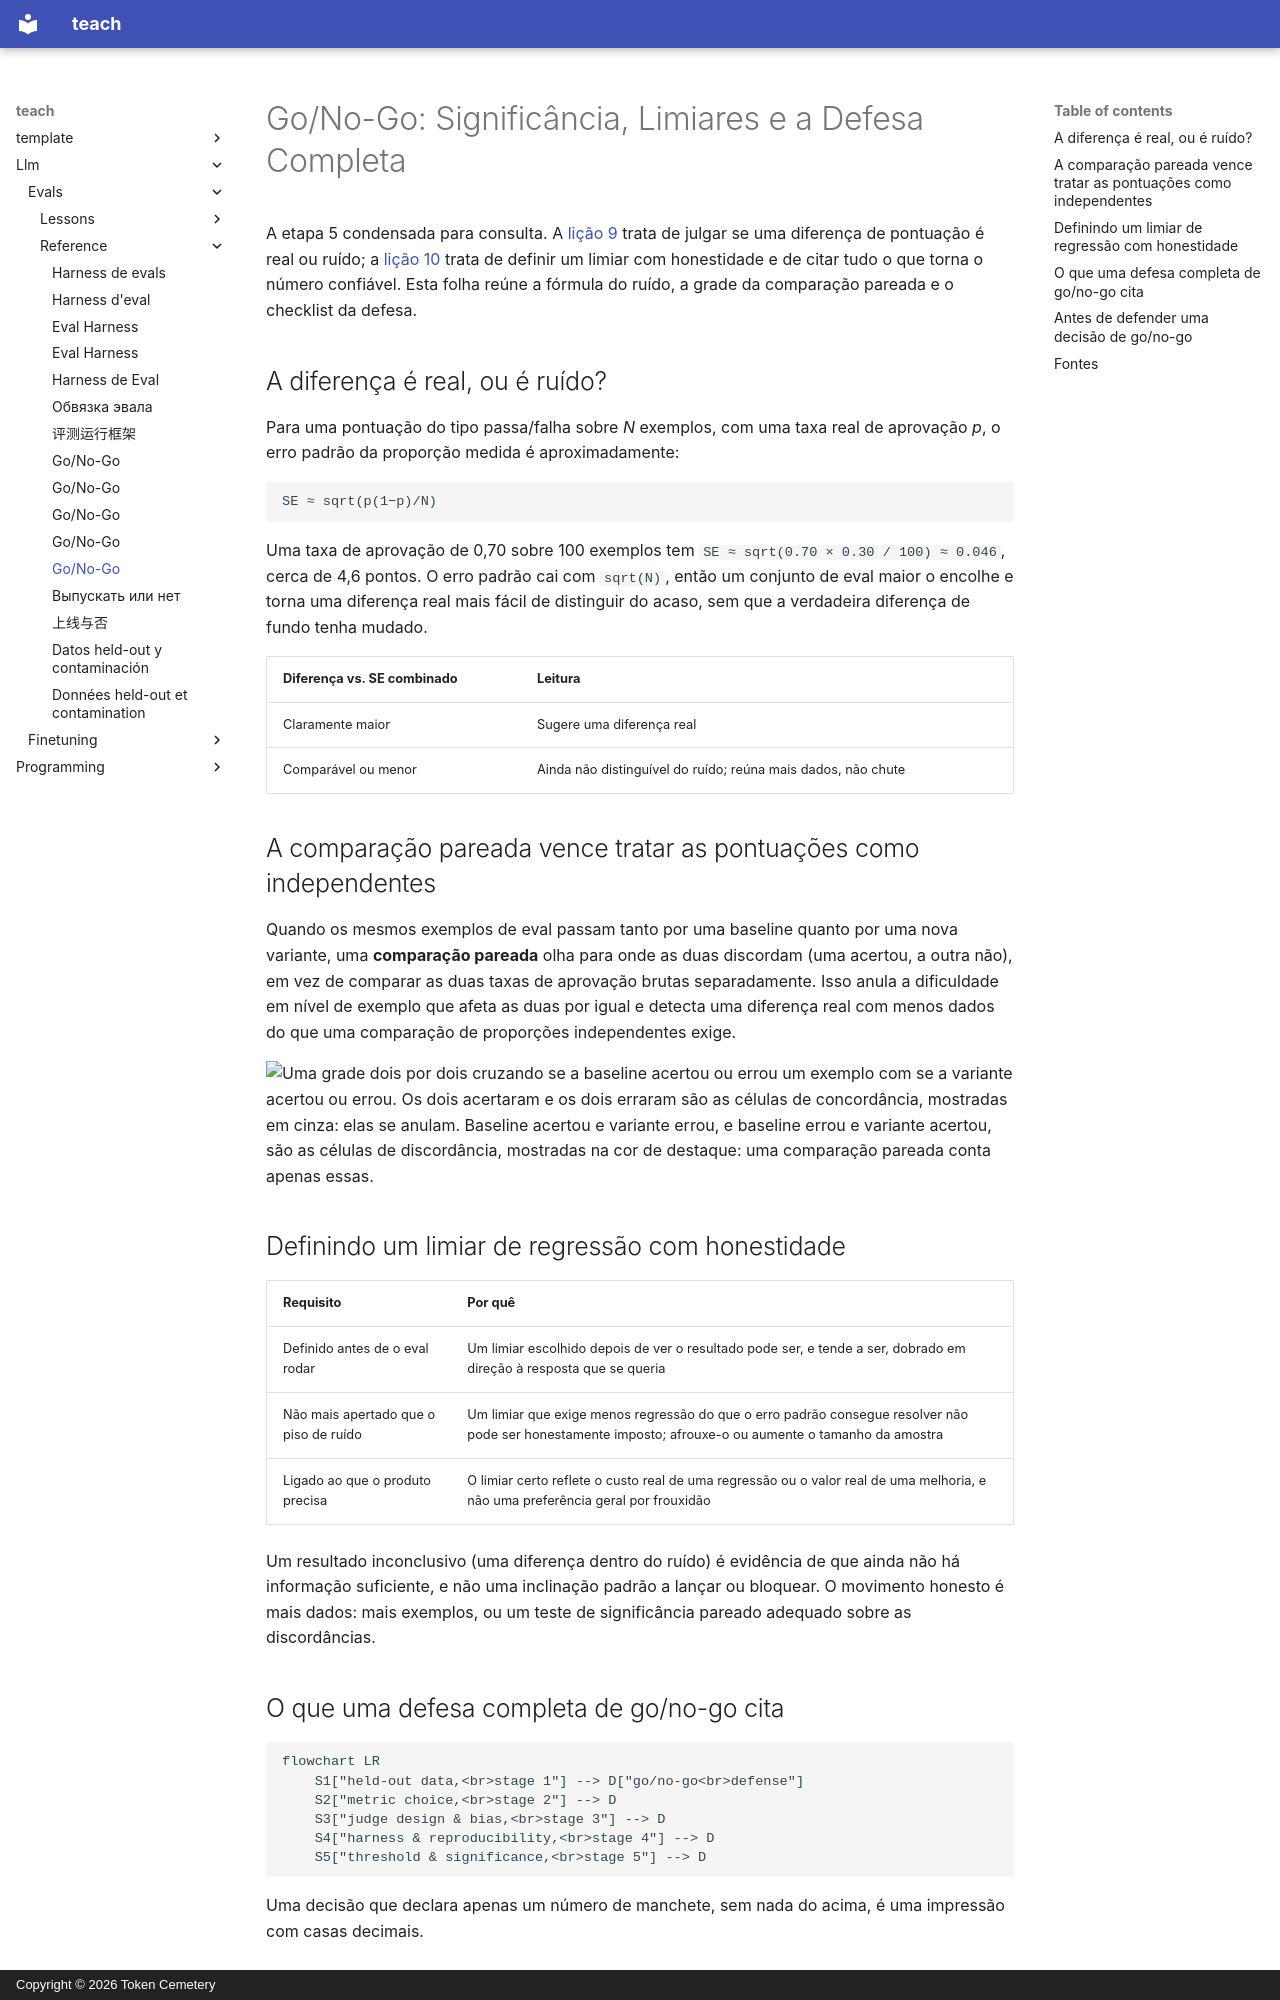

repository: TokenCemetery/teach · page: llm/evals/reference/go-no-go.pt/index.html · generator: mkdocs · copyright: Copyright © 2026 Token Cemetery

---
title: "Go/No-Go"
description: "Erro padrão e tamanho da amostra, comparação pareada, definir um limiar de regressão com honestidade e tudo o que uma defesa completa de go/no-go precisa citar"
type: reference
---

# Go/No-Go: Significância, Limiares e a Defesa Completa

A etapa 5 condensada para consulta. A [lição 9](../lessons/0009-statistical-significance-vs-noise.md) trata de julgar se uma diferença de pontuação é real ou ruído; a [lição 10](../lessons/0010-defending-the-go-no-go-call.md) trata de definir um limiar com honestidade e de citar tudo o que torna o número confiável. Esta folha reúne a fórmula do ruído, a grade da comparação pareada e o checklist da defesa.

## A diferença é real, ou é ruído?

Para uma pontuação do tipo passa/falha sobre *N* exemplos, com uma taxa real de aprovação *p*, o erro padrão da proporção medida é aproximadamente:

```text
SE ≈ sqrt(p(1−p)/N)
```

Uma taxa de aprovação de 0,70 sobre 100 exemplos tem `SE ≈ sqrt(0.70 × 0.30 / 100) ≈ 0.046`, cerca de 4,6 pontos. O erro padrão cai com `sqrt(N)`, então um conjunto de eval maior o encolhe e torna uma diferença real mais fácil de distinguir do acaso, sem que a verdadeira diferença de fundo tenha mudado.

| Diferença vs. SE combinado | Leitura |
|---|---|
| Claramente maior | Sugere uma diferença real |
| Comparável ou menor | Ainda não distinguível do ruído; reúna mais dados, não chute |

## A comparação pareada vence tratar as pontuações como independentes

Quando os mesmos exemplos de eval passam tanto por uma baseline quanto por uma nova variante, uma **comparação pareada** olha para onde as duas discordam (uma acertou, a outra não), em vez de comparar as duas taxas de aprovação brutas separadamente. Isso anula a dificuldade em nível de exemplo que afeta as duas por igual e detecta uma diferença real com menos dados do que uma comparação de proporções independentes exige.

![Uma grade dois por dois cruzando se a baseline acertou ou errou um exemplo com se a variante acertou ou errou. Os dois acertaram e os dois erraram são as células de concordância, mostradas em cinza: elas se anulam. Baseline acertou e variante errou, e baseline errou e variante acertou, são as células de discordância, mostradas na cor de destaque: uma comparação pareada conta apenas essas.](images/paired-comparison-grid.svg)

## Definindo um limiar de regressão com honestidade

| Requisito | Por quê |
|---|---|
| Definido antes de o eval rodar | Um limiar escolhido depois de ver o resultado pode ser, e tende a ser, dobrado em direção à resposta que se queria |
| Não mais apertado que o piso de ruído | Um limiar que exige menos regressão do que o erro padrão consegue resolver não pode ser honestamente imposto; afrouxe-o ou aumente o tamanho da amostra |
| Ligado ao que o produto precisa | O limiar certo reflete o custo real de uma regressão ou o valor real de uma melhoria, e não uma preferência geral por frouxidão |

Um resultado inconclusivo (uma diferença dentro do ruído) é evidência de que ainda não há informação suficiente, e não uma inclinação padrão a lançar ou bloquear. O movimento honesto é mais dados: mais exemplos, ou um teste de significância pareado adequado sobre as discordâncias.
